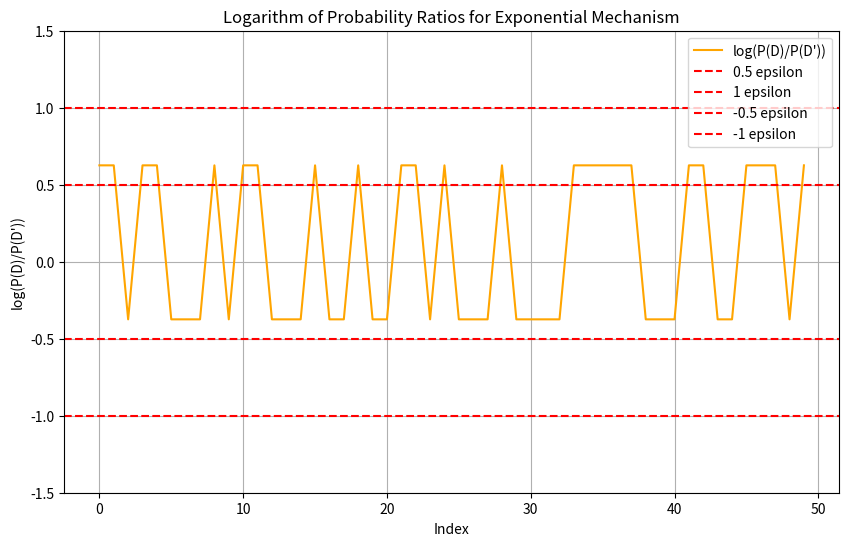

The matplotlib source for this figure:
# -*- coding: utf-8 -*-
"""ExpoMech .ipynb

Automatically generated by Colab.

Original file is located at
    https://colab.research.google.com/<link-removed>
"""

import numpy as np
import matplotlib.pyplot as plt
import pandas as pd

# Parameters
epsilon = 1
n = 50
T = 0  # Clipping bound for gap for test

# Gumbel noise generation
def gumbel_noise(size):
    return np.random.gumbel(0, 1, size)

# Bounded Gap Exponential Mechanism function
def bounded_gap_exp_mech(u_values, epsilon, T):
    n = len(u_values)
    sensitivity = 1  # Sensitivity Δ = 1 for test
    x_values = u_values / (2 * sensitivity / epsilon) + gumbel_noise(n)

    s, t = np.argsort(x_values)[-2:]  # Find indices of top 2 values
    gamma_s = x_values[s] - x_values[t]

    if gamma_s < T:
        return s, gamma_s
    else:
        return s, T

# Function to generate and plot new utility values
def generate_and_plot():
    # Generate n utility values for dataset D
    u_values_D = np.random.rand(n)
    # Generate n utility values for dataset D' with a shift of +/-1
    u_values_D_prime = u_values_D + (np.random.randint(0, 2, size=n) * 2 - 1)

    # Compute the probability for each utility value in D
    prob_D = np.exp(epsilon * u_values_D / 2) / np.sum(np.exp(epsilon * u_values_D / 2))

    # Compute the probability for each utility value in D'
    prob_D_prime = np.exp(epsilon * u_values_D_prime / 2) / np.sum(np.exp(epsilon * u_values_D_prime / 2))

    # Compute the division of probabilities
    ratios = prob_D / prob_D_prime

    # Create a dataframe to display results
    results = pd.DataFrame({
        'u_values_D': u_values_D,
        'u_values_D_prime': u_values_D_prime,
        'prob_D': prob_D,
        'prob_D_prime': prob_D_prime,
        'ratio': ratios
    })

    print(results)

    # Compute the log of the probability ratios
    log_ratios = np.log(ratios)

    # Apply the Bounded Gap Exponential Mechanism
    index, gamma = bounded_gap_exp_mech(u_values_D, epsilon, T)
    print(f"Selected index: {index}, Gap (gamma): {gamma}")

    # Range for the epsilon values to compare
    epsilon_values = [0.5 * epsilon, epsilon, -0.5 * epsilon, -epsilon]

    # Create a plot
    plt.figure(figsize=(10, 6))

    # Plot the log of the division ratios
    plt.plot(range(n), log_ratios, label='log(P(D)/P(D\'))', color='orange')

    # Plot the epsilon values as horizontal lines
    for eps in epsilon_values:
        plt.axhline(y=eps, color='r', linestyle='--', label=f'{eps} epsilon')

    # Limit the y-axis
    plt.ylim(-1.5, 1.5)

    # Labels and title
    plt.xlabel('Index')
    plt.ylabel('log(P(D)/P(D\'))')
    plt.title('Logarithm of Probability Ratios for Exponential Mechanism')
    plt.legend(loc='upper right')
    plt.grid(True)

    # Plot
    plt.show()

    # Calculate the range of log ratios
    log_ratio_range = log_ratios.max() - log_ratios.min()
    rounded_range = round(log_ratio_range, 10)  # rounding to avoid precision errors
    print(f"Range of log ratios: {log_ratio_range}")
    print(f"Rounded range of log ratios: {rounded_range}")
    print(f"Is the range within epsilon? {'Yes' if rounded_range <= epsilon else 'No'}")

# Generate and plot new utility values
generate_and_plot()